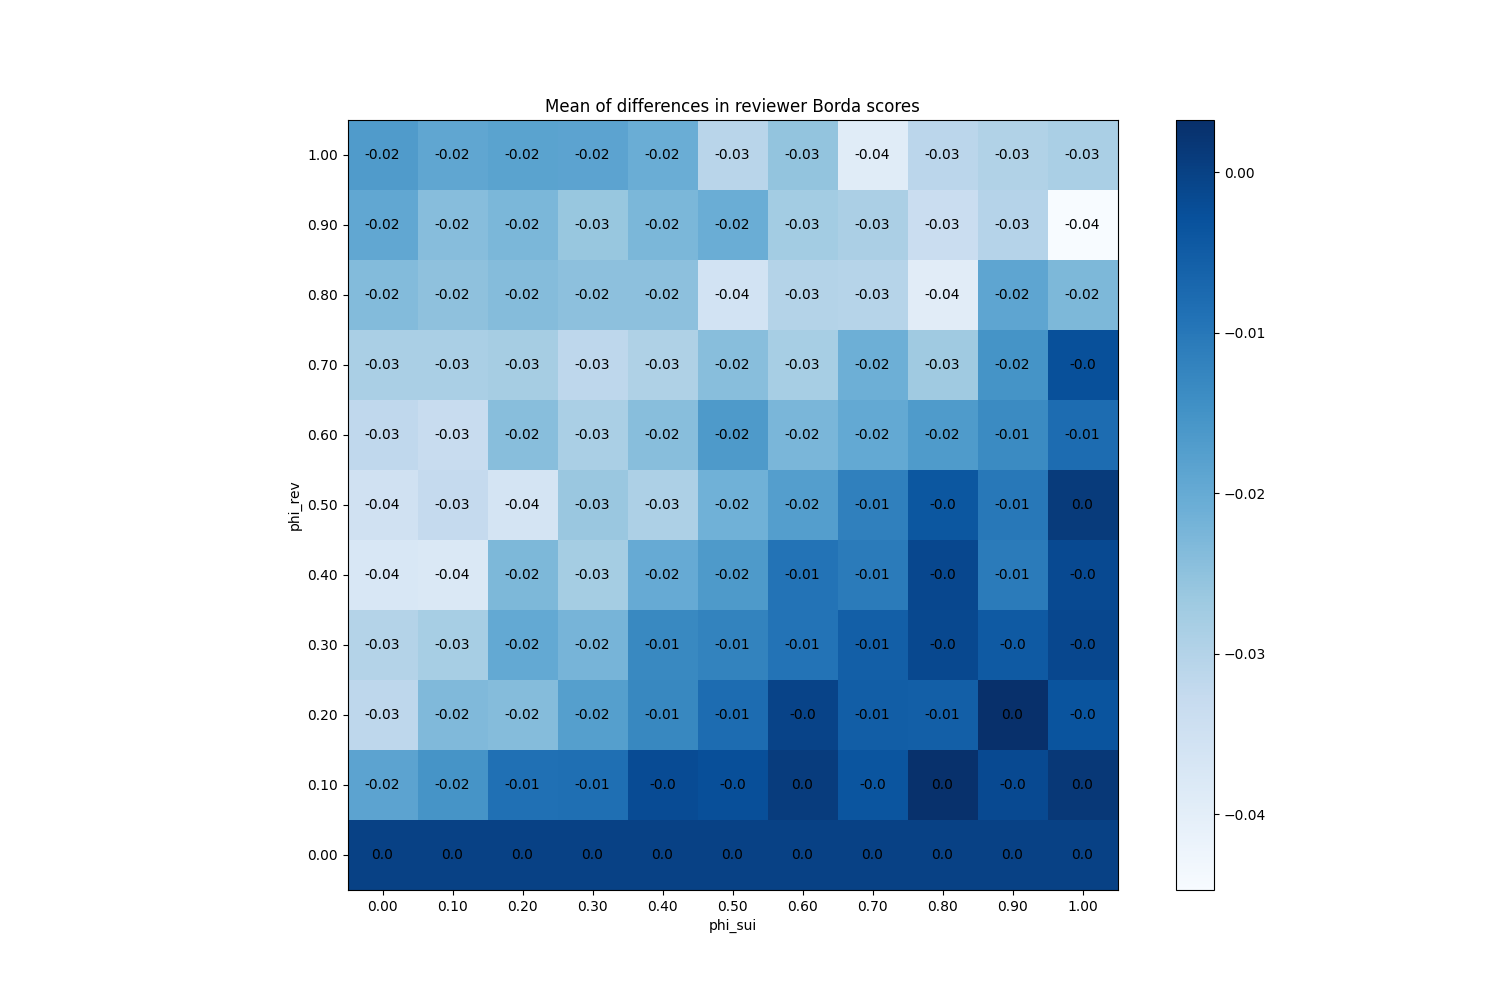

The data file committed next to this chart (first rows):
phi_sui, phi_rev
(0.0, 0.0), 0
(0.0, 0.1), -0.01853
(0.0, 0.2), -0.0316
(0.0, 0.3), -0.02993
(0.0, 0.4), -0.03727
(0.0, 0.5), -0.03527
(0.0, 0.6), -0.03187
(0.0, 0.7), -0.02847
(0.0, 0.8), -0.0236
(0.0, 0.9), -0.0194
(0.0, 1.0), -0.01687
(0.1, 0.0), 0
(0.1, 0.1), -0.01547
(0.1, 0.2), -0.0232
(0.1, 0.3), -0.02813
(0.1, 0.4), -0.03793
(0.1, 0.5), -0.0326
(0.1, 0.6), -0.0334
(0.1, 0.7), -0.0286
(0.1, 0.8), -0.02487
(0.1, 0.9), -0.02407
(0.1, 1.0), -0.0192
(0.2, 0.0), 0
(0.2, 0.1), -0.008667
(0.2, 0.2), -0.02387
(0.2, 0.3), -0.01967
(0.2, 0.4), -0.02293
(0.2, 0.5), -0.03613
(0.2, 0.6), -0.02427
(0.2, 0.7), -0.028
(0.2, 0.8), -0.02373
(0.2, 0.9), -0.02267
(0.2, 1.0), -0.0184
(0.3, 0.0), 0
(0.3, 0.1), -0.008467
(0.3, 0.2), -0.0176
(0.3, 0.3), -0.02207
(0.3, 0.4), -0.0278
(0.3, 0.5), -0.02627
(0.3, 0.6), -0.02847
(0.3, 0.7), -0.0316
(0.3, 0.8), -0.0248
(0.3, 0.9), -0.026
(0.3, 1.0), -0.01867
(0.4, 0.0), 0
(0.4, 0.1), -0.001867
(0.4, 0.2), -0.01293
(0.4, 0.3), -0.0132
(0.4, 0.4), -0.02013
(0.4, 0.5), -0.029
(0.4, 0.6), -0.02427
(0.4, 0.7), -0.02927
(0.4, 0.8), -0.0248
(0.4, 0.9), -0.02273
(0.4, 1.0), -0.02073
(0.5, 0.0), 0
(0.5, 0.1), -0.002533
(0.5, 0.2), -0.0078
(0.5, 0.3), -0.0122
(0.5, 0.4), -0.0166
... 61 more rows
